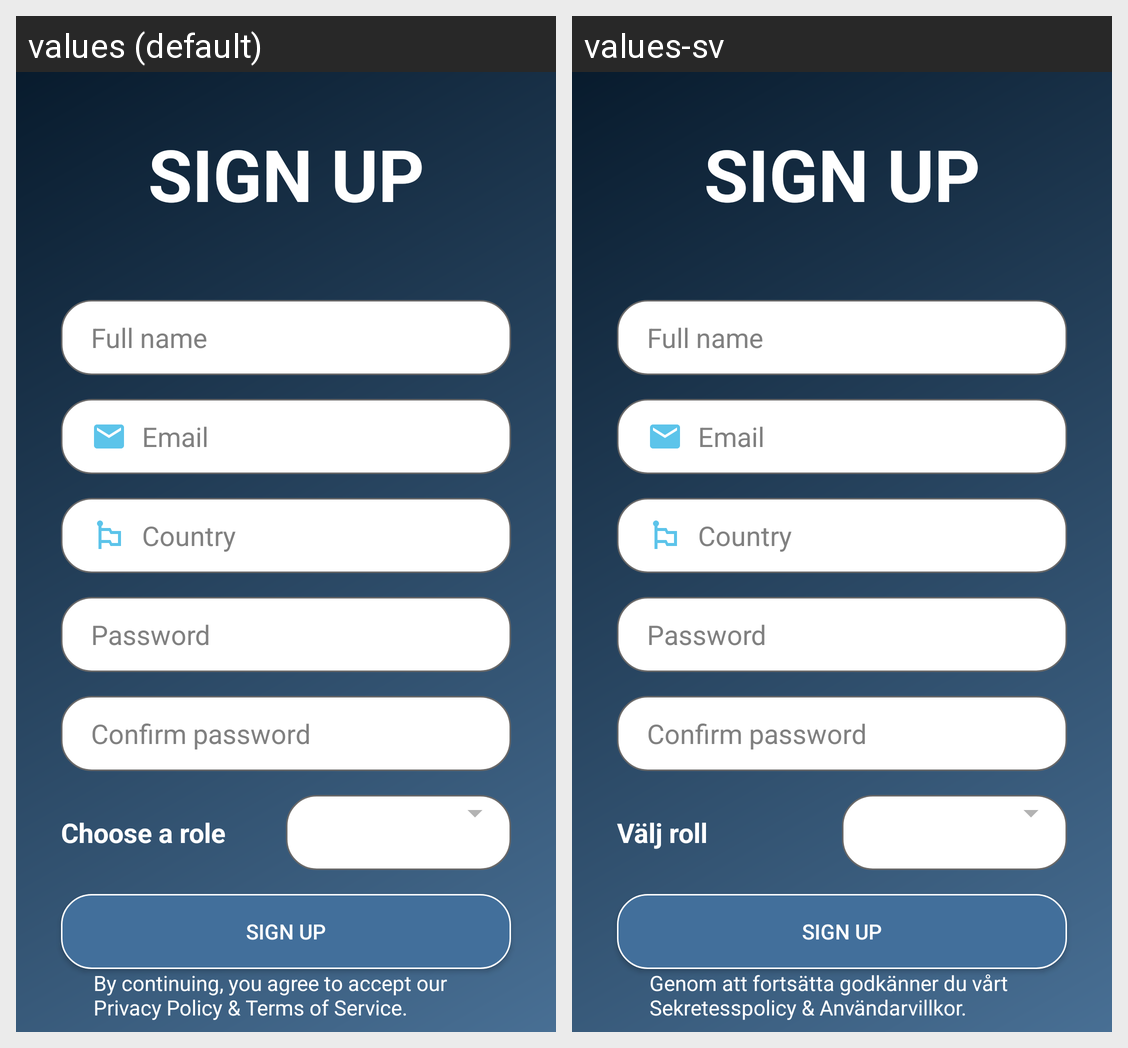

Translations of the strings shown on this Android screen, per locale in the grid:
Android screen res/layout/activity_sign_up.xml rendered under 2 locales, left to right: values (default), values-sv. Device: Nexus 5 (rendered at 1080×1920; each locale shown at half size, 540×960, under a caption strip naming it); theme darkMode.
Strings drawn on this screen, with the default value and each locale's value (text and hints the layout hard-codes, and strings that could not be matched under every locale, appear in the picture but are not listed):

spinner_defaultEnglish
  values: Choose a role
  values-sv: Välj roll

TermsOfUseTextEnglish
  values: By continuing, you agree to accept our Privacy Policy & Terms of Service.
  values-sv: Genom att fortsätta godkänner du vårt Sekretesspolicy & Användarvillkor.
